Run: headless pygame with SDL's dummy video driver; simulated clock (each Clock.tick advances the game by its frame time, no real sleeping); random seed 0; keys injected as events and as key.get_pressed() state; no mouse input.
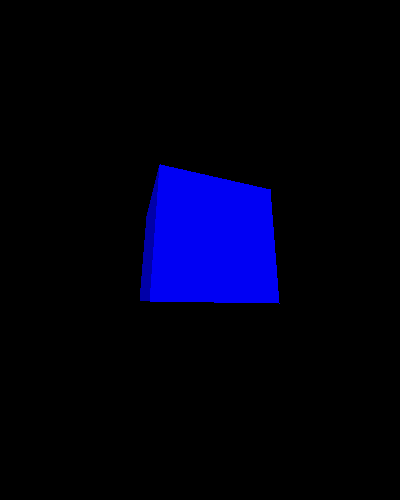
Frame 1 of 4 · flips 1–60 · no input
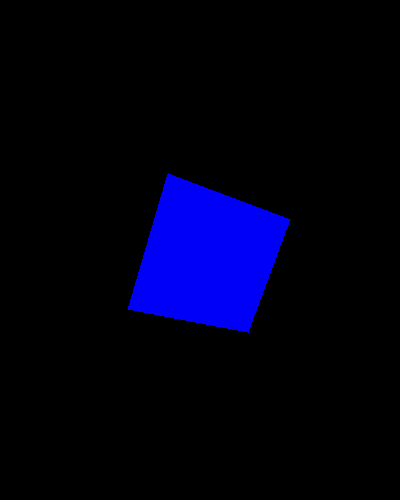
Frame 2 of 4 · flips 61–180 · tapped SPACE, RETURN · held RIGHT (→), D
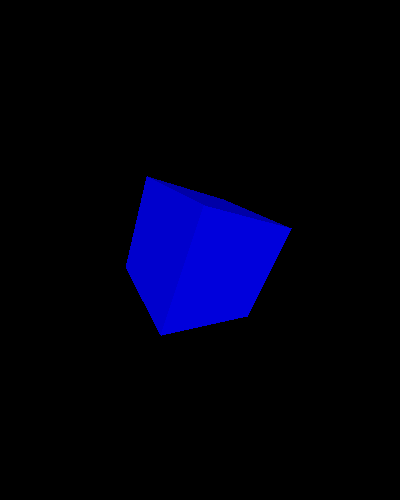
Frame 3 of 4 · flips 181–300 · held DOWN (↓), S
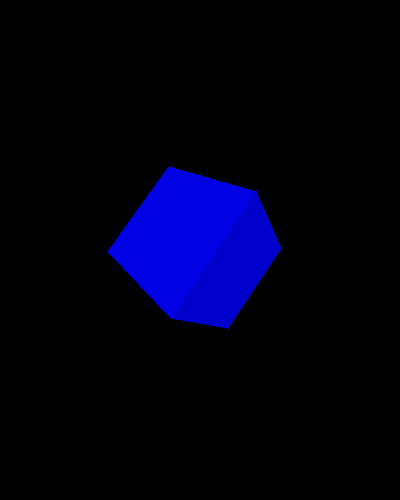
Frame 4 of 4 · flips 301–420 · held LEFT (←), A, UP (↑), W

The pygame program that drew these frames:

import pygame
import math

pygame.init()

BLACK = (0, 0, 0)
WHITE = (255, 255, 255)
BLUE = (0, 0, 255)
GREEN = (0, 255, 0)
RED = (255, 0, 0)
YELLOW=(255,255,0)
PURPLE=(255,0,255)
CYAN=(0,255,255)

PI = math.pi

SCREEN_X=400
SCREEN_Y=500
FOCUS=200

colourlist=(RED,GREEN,BLUE,WHITE,YELLOW,PURPLE,CYAN)

screen = pygame.display.set_mode((SCREEN_X,SCREEN_Y))
pygame.display.set_caption("Python App")

def polydraw(faces,colour,size):
    def convert(face):
        pointlist=[]
        for vertex in face:
            x=((FOCUS*vertex[0])/(FOCUS+vertex[2]))+(SCREEN_X/2)
            y=(SCREEN_Y/2)-((FOCUS*vertex[1])/(FOCUS+vertex[2]))
            pointlist.append((x,y))
        return pointlist

    facedepths=[]
    for i, face in enumerate(faces):
        zsum=0
        for j, vertex in enumerate(face):
            zsum=zsum+vertex[2]
        facedepths.append((i,zsum/(j+1)))
    facedepths=sorted(facedepths, key=lambda x: x[1], reverse=True)

    for depth in facedepths:
        pointlist=convert(faces[depth[0]])
       
        lightcolour=[0,0,0]
        for i in range(3):
            brightness=colour[i]-(colour[i]*((depth[1]+size)/(2*size)))
            
            
            lightcolour[i]=brightness
        pygame.draw.polygon(screen,lightcolour,pointlist,0)

def polyspin(faces,rotation):
    for face in faces:
        for vertex in face:
            x=vertex[0]
            y=vertex[1]
            z=vertex[2]
            xSin=rotation[0][0]
            xCos=rotation[0][1]
            ySin=rotation[1][0]
            yCos=rotation[1][1]
            zSin=rotation[2][0]
            zCos=rotation[2][1]
            
           
            z1=(z*xCos)-(y*xSin)
            y1=(y*xCos)+(z*xSin)
            z=z1
            y=y1

            x1=(x*yCos)-(z*ySin)            
            z1=(z*yCos)+(x*ySin)
            x=x1
            z=z1

            y1=(y*zCos)-(x*zSin)
            x1=(x*zCos)+(y*zSin)
            y=y1
            x=x1
      
            vertex[0]=x    
            vertex[1]=y
            vertex[2]=z
    return faces      

class cube(object):
    def __init__(self,size):
        self.size=size
        self.colour=WHITE
        self.verticies=[[-size,size,size],
                        [size,size,size],
                        [size,size,-size],
                        [-size,size,-size],
                        [-size,-size,size],
                        [size,-size,size],
                        [size,-size,-size],
                        [-size,-size,-size]]

        self.faces=[[self.verticies[0],self.verticies[1],self.verticies[2],self.verticies[3]],
                   [self.verticies[0],self.verticies[3],self.verticies[7],self.verticies[4]],
                   [self.verticies[0],self.verticies[1],self.verticies[5],self.verticies[4]],
                   [self.verticies[6],self.verticies[5],self.verticies[1],self.verticies[2]],
                   [self.verticies[6],self.verticies[7],self.verticies[3],self.verticies[2]],
                   [self.verticies[6],self.verticies[7],self.verticies[4],self.verticies[5]]]

        self.rotation=[(math.sin(0.0),math.cos(0.0)),(math.sin(0.0),math.cos(0.0)),(math.sin(0.0),math.cos(0.0))]

    def setRotation(self,x,y,z):
        self.rotation=[(math.sin(x),math.cos(x)),(math.sin(y),math.cos(y)),(math.sin(z),math.cos(z))]

    def draw(self):
        polydraw(self.faces,self.colour,self.size)

    def rotate(self):
        self.faces=polyspin(self.faces,self.rotation)

    def setColour(self,colour):
        self.colour=colour

mycube=cube(50.0)
mycube.setRotation(0.005,0.007,0.009)
mycube.setColour(BLUE)

done = False
clock = pygame.time.Clock()

while not done:
    for event in pygame.event.get(): 
        if event.type == pygame.QUIT: 
            done = True 
    screen.fill(BLACK)
    mycube.draw()
    mycube.rotate()
    pygame.display.flip()
    clock.tick(60)
pygame.quit()

 

 

 
